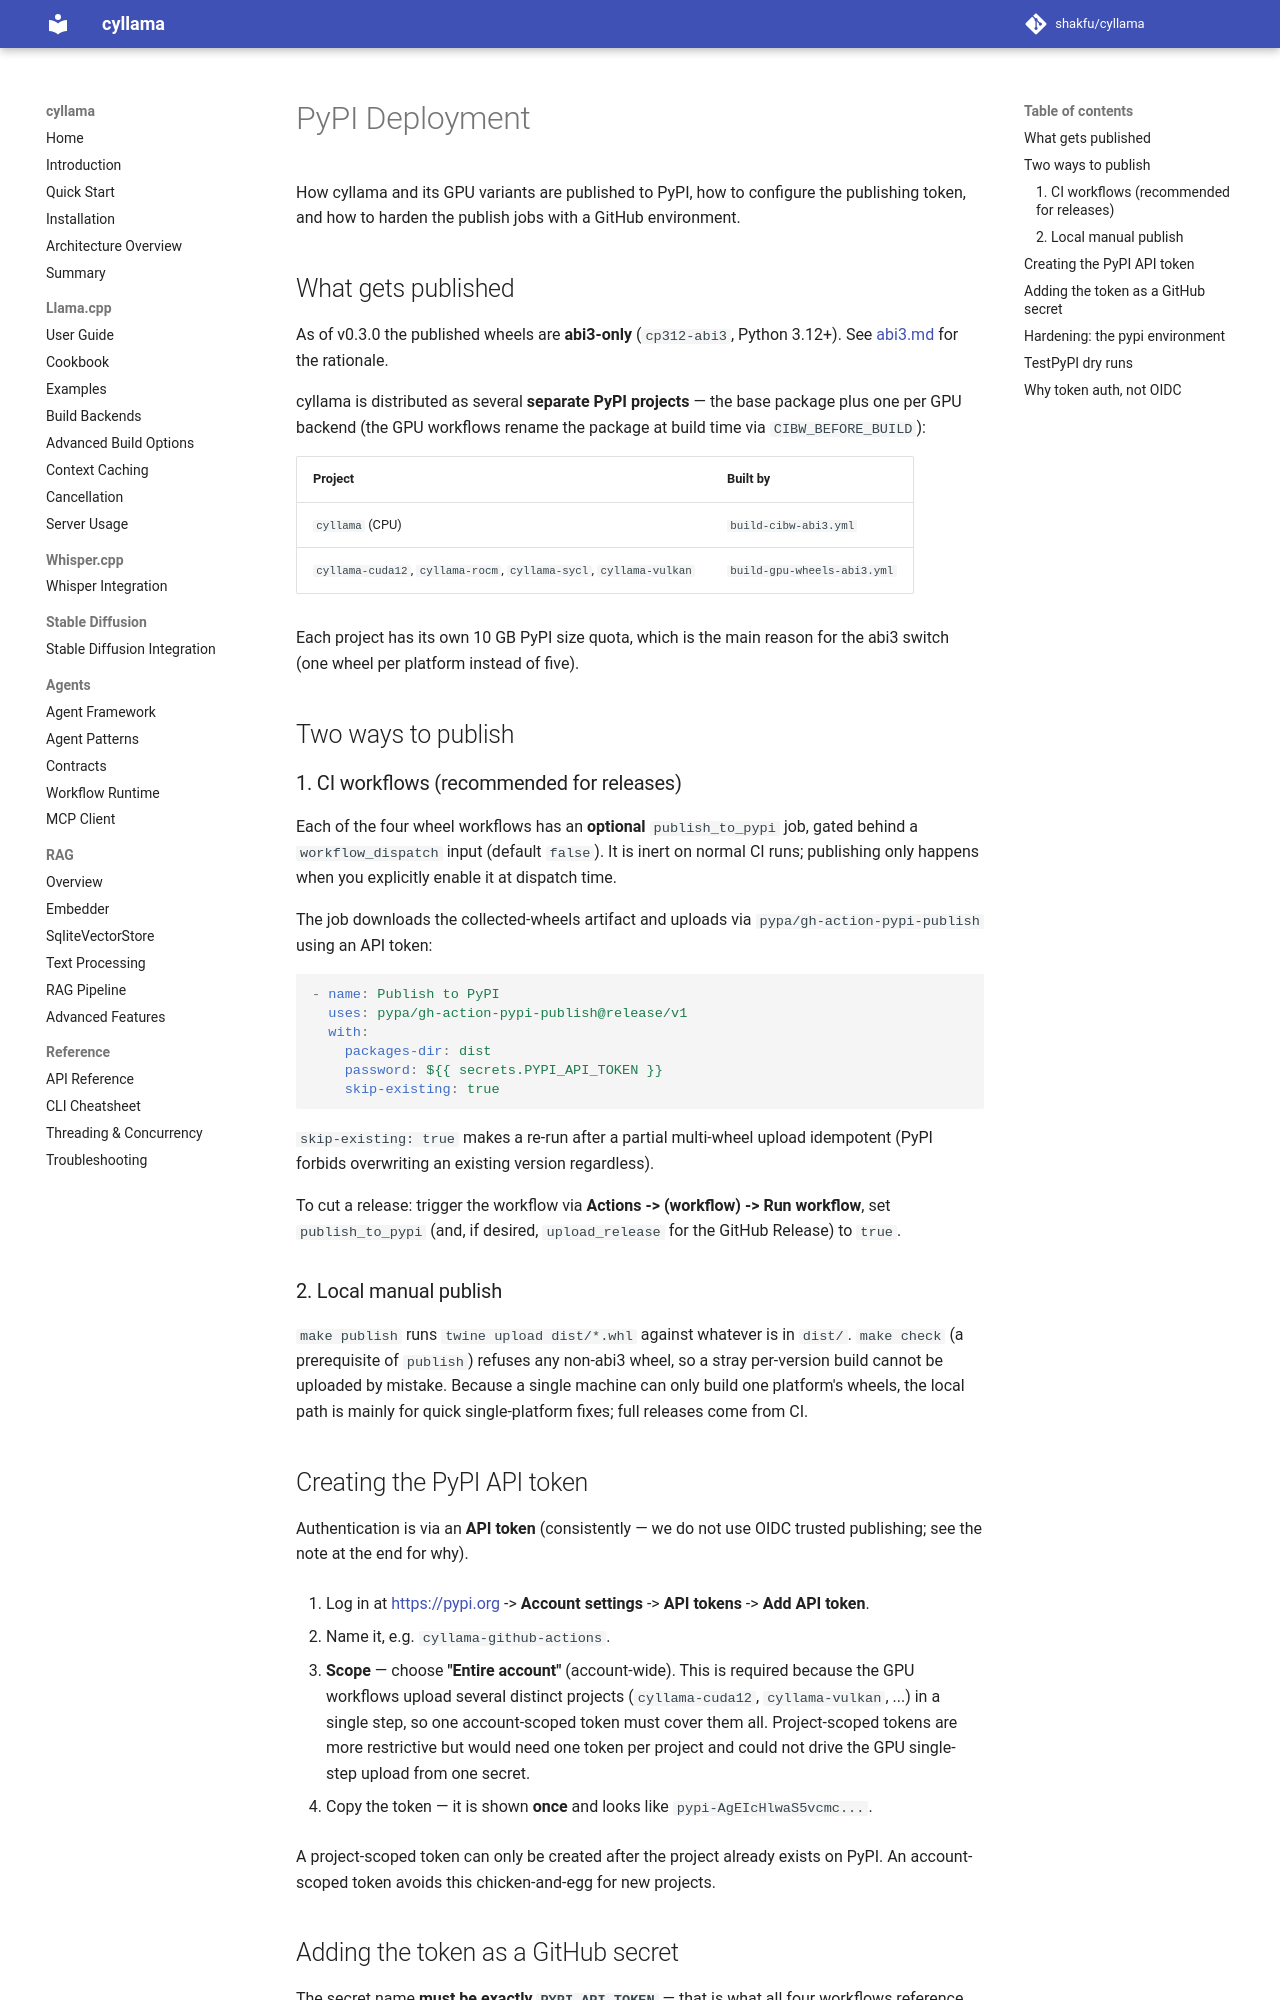

repository: shakfu/cyllama · page: dev/pypi-deployment/index.html · generator: mkdocs

# PyPI Deployment

How cyllama and its GPU variants are published to PyPI, how to configure the publishing token, and how to harden the publish jobs with a GitHub environment.

## What gets published

As of v0.3.0 the published wheels are **abi3-only** (`cp312-abi3`, Python 3.12+). See [abi3.md](abi3.md) for the rationale.

cyllama is distributed as several **separate PyPI projects** — the base package plus one per GPU backend (the GPU workflows rename the package at build time via `CIBW_BEFORE_BUILD`):

| Project | Built by |
|---------|----------|
| `cyllama` (CPU) | `build-cibw-abi3.yml` |
| `cyllama-cuda12`, `cyllama-rocm`, `cyllama-sycl`, `cyllama-vulkan` | `build-gpu-wheels-abi3.yml` |

Each project has its own 10 GB PyPI size quota, which is the main reason for the abi3 switch (one wheel per platform instead of five).

## Two ways to publish

### 1. CI workflows (recommended for releases)

Each of the four wheel workflows has an **optional** `publish_to_pypi` job, gated behind a `workflow_dispatch` input (default `false`). It is inert on normal CI runs; publishing only happens when you explicitly enable it at dispatch time.

The job downloads the collected-wheels artifact and uploads via `pypa/gh-action-pypi-publish` using an API token:

```yaml
- name: Publish to PyPI
  uses: pypa/gh-action-pypi-publish@release/v1
  with:
    packages-dir: dist
    password: ${{ secrets.PYPI_API_TOKEN }}
    skip-existing: true
```

`skip-existing: true` makes a re-run after a partial multi-wheel upload idempotent (PyPI forbids overwriting an existing version regardless).

To cut a release: trigger the workflow via **Actions -> (workflow) -> Run workflow**, set `publish_to_pypi` (and, if desired, `upload_release` for the GitHub Release) to `true`.

### 2. Local manual publish

`make publish` runs `twine upload dist/*.whl` against whatever is in `dist/`. `make check` (a prerequisite of `publish`) refuses any non-abi3 wheel, so a stray per-version build cannot be uploaded by mistake. Because a single machine can only build one platform's wheels, the local path is mainly for quick single-platform fixes; full releases come from CI.

## Creating the PyPI API token

Authentication is via an **API token** (consistently — we do not use OIDC trusted publishing; see the note at the end for why).

1. Log in at <https://pypi.org> -> **Account settings** -> **API tokens** -> **Add API token**.

2. Name it, e.g. `cyllama-github-actions`.

3. **Scope** — choose **"Entire account"** (account-wide). This is required because the GPU workflows upload several distinct projects (`cyllama-cuda12`, `cyllama-vulkan`, ...) in a single step, so one account-scoped token must cover them all. Project-scoped tokens are more restrictive but would need one token per project and could not drive the GPU single-step upload from one secret.

4. Copy the token — it is shown **once** and looks like `pypi-AgEIcHlwaS5vcmc...`.

A project-scoped token can only be created after the project already exists on PyPI. An account-scoped token avoids this chicken-and-egg for new projects.
